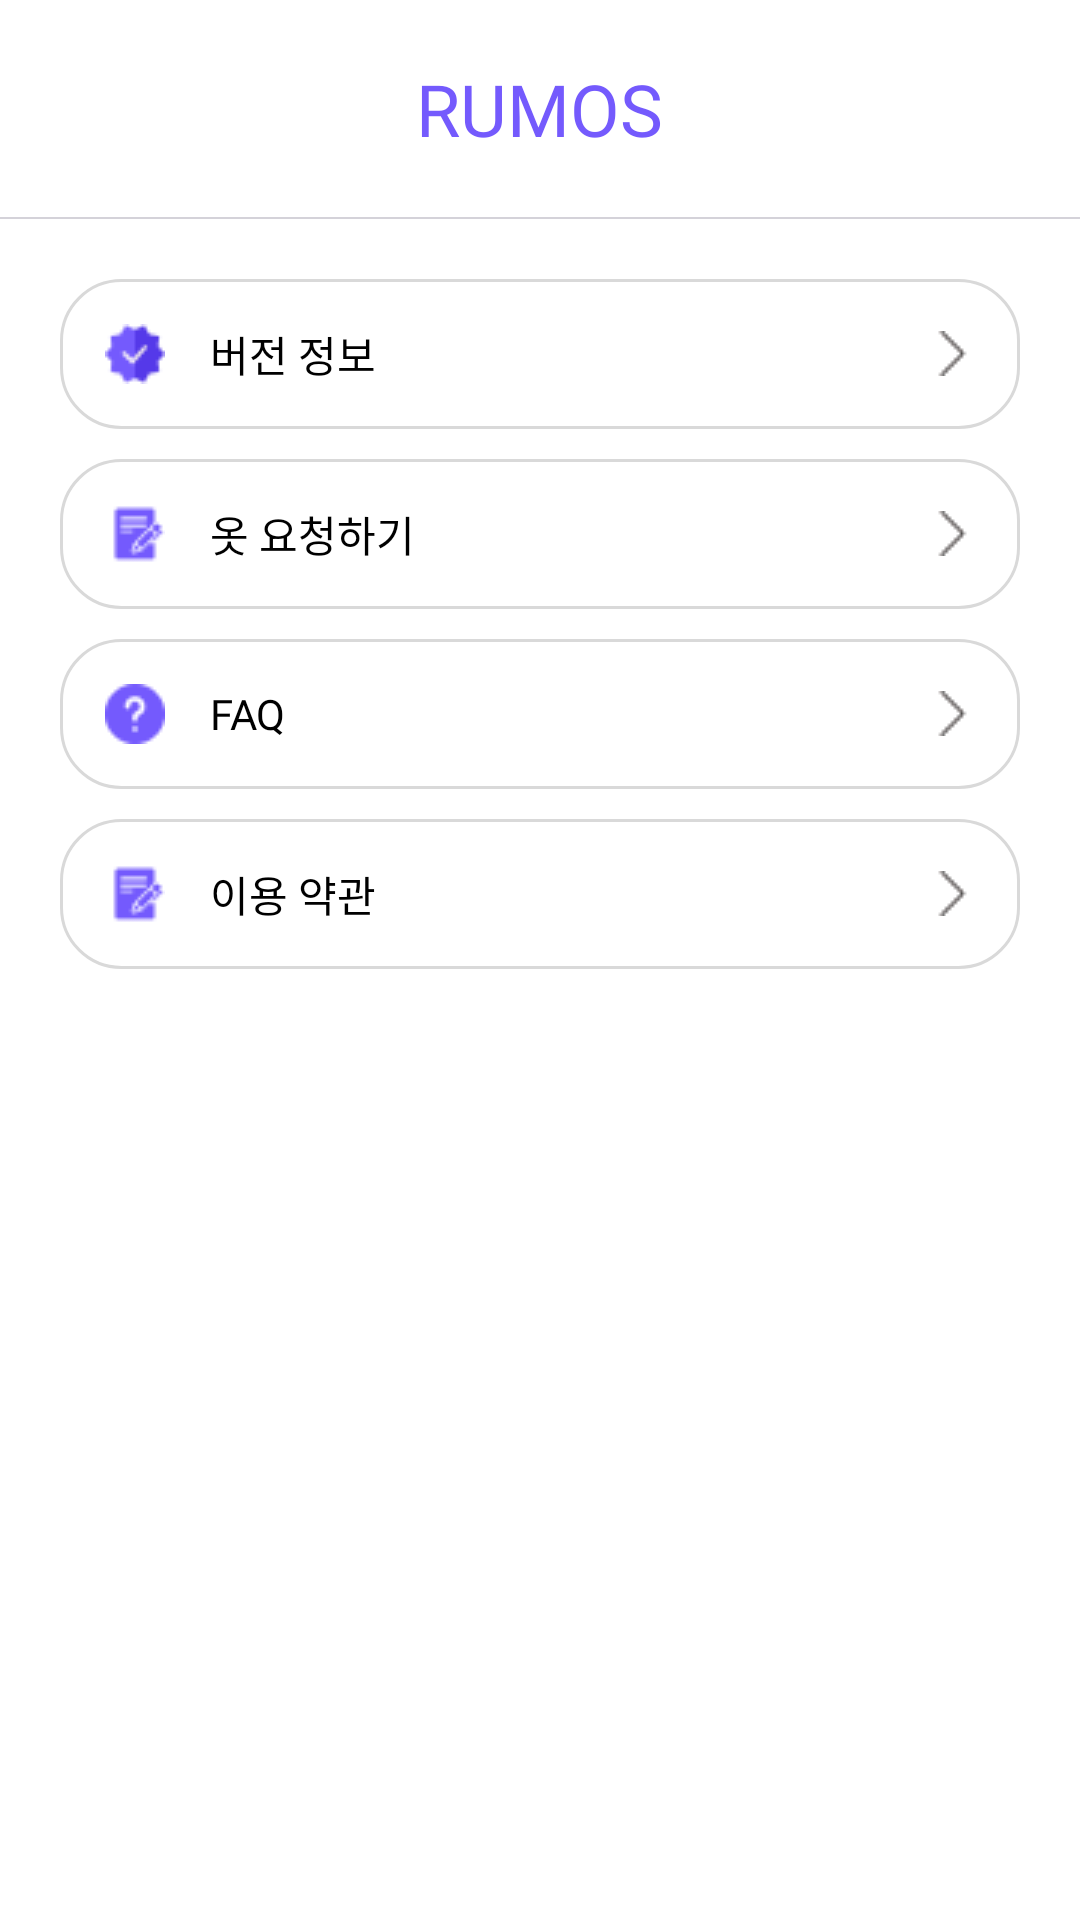

Layout XML and referenced resources for this Android screen:
<!-- AndroidManifest.xml: application theme Theme.Graduationproject -->
<!-- res/layout/fragment_setting.xml -->
<?xml version="1.0" encoding="utf-8"?>
<LinearLayout xmlns:android="http://schemas.android.com/apk/res/android"
    xmlns:app="http://schemas.android.com/apk/res-auto"
    android:layout_width="match_parent"
    android:layout_height="match_parent"
    android:layout_gravity="center"
    android:clickable="false"
    android:orientation="vertical">

    <TextView
        android:id="@+id/addTitle"
        android:layout_width="wrap_content"
        android:layout_height="wrap_content"
        android:layout_gravity="center"
        android:layout_marginTop="20dp"
        android:fontFamily="@font/inter_600"
        android:text="RUMOS"
        android:textColor="@color/purple_500"
        android:textSize="24dp" />

    <View
        android:id="@+id/titleLine"
        android:layout_width="match_parent"
        android:layout_height="2px"
        android:layout_marginTop="20dp"
        android:background="#D4D2D9" />

    <LinearLayout
        android:id="@+id/versionLayout"
        android:layout_width="match_parent"
        android:layout_height="50dp"
        android:layout_marginHorizontal="20dp"
        android:layout_marginTop="20dp"
        android:background="@drawable/layout_setting_background"
        android:gravity="center_vertical">

        <ImageView
            android:layout_width="wrap_content"
            android:layout_height="wrap_content"
            android:layout_marginLeft="15dp"
            android:src="@drawable/version" />

        <TextView
            android:layout_width="wrap_content"
            android:layout_height="wrap_content"
            android:layout_marginLeft="15dp"
            android:fontFamily="@font/inter_500"
            android:text="버전 정보"
            android:textColor="@color/black"
            android:textSize="14dp" />

        <View
            android:layout_width="0dp"
            android:layout_height="0dp"
            android:layout_weight="1" />

        <ImageView
            android:layout_width="wrap_content"
            android:layout_height="wrap_content"
            android:layout_marginRight="15dp"
            android:src="@drawable/right_arrow" />
    </LinearLayout>

    <LinearLayout
        android:id="@+id/addRequestLayout"
        android:layout_width="match_parent"
        android:layout_height="50dp"
        android:layout_marginHorizontal="20dp"
        android:layout_marginTop="10dp"
        android:background="@drawable/layout_setting_background"
        android:clickable="true"
        android:gravity="center_vertical">

        <ImageView
            android:layout_width="wrap_content"
            android:layout_height="wrap_content"
            android:layout_marginLeft="15dp"
            android:clickable="false"
            android:src="@drawable/user" />

        <TextView
            android:id="@+id/textrequest"
            android:layout_width="wrap_content"
            android:layout_height="wrap_content"
            android:layout_marginLeft="15dp"
            android:clickable="true"
            android:fontFamily="@font/inter_500"
            android:text="옷 요청하기"
            android:textColor="@color/black"
            android:textSize="14dp" />

        <View
            android:layout_width="0dp"
            android:layout_height="0dp"
            android:layout_weight="1"
            android:clickable="false" />

        <ImageView

            android:id="@+id/requestArrow"
            android:layout_width="wrap_content"
            android:layout_height="wrap_content"
            android:layout_marginRight="15dp"
            android:clickable="false"
            android:src="@drawable/right_arrow" />
    </LinearLayout>

    <LinearLayout
        android:id="@+id/faqLayout"
        android:layout_width="match_parent"
        android:layout_height="50dp"
        android:layout_marginHorizontal="20dp"
        android:layout_marginTop="10dp"
        android:background="@drawable/layout_setting_background"
        android:gravity="center_vertical">

        <ImageView
            android:layout_width="wrap_content"
            android:layout_height="wrap_content"
            android:layout_marginLeft="15dp"
            android:src="@drawable/faq" />

        <TextView
            android:layout_width="wrap_content"
            android:layout_height="wrap_content"
            android:layout_marginLeft="15dp"
            android:fontFamily="@font/inter_500"
            android:text="FAQ"
            android:textColor="@color/black"
            android:textSize="14dp" />

        <View
            android:layout_width="0dp"
            android:layout_height="0dp"
            android:layout_weight="1" />

        <ImageView
            android:layout_width="wrap_content"
            android:layout_height="wrap_content"
            android:layout_marginRight="15dp"
            android:src="@drawable/right_arrow" />
    </LinearLayout>

    <LinearLayout
        android:id="@+id/userLayout"
        android:layout_width="match_parent"
        android:layout_height="50dp"
        android:layout_marginHorizontal="20dp"
        android:layout_marginTop="10dp"
        android:background="@drawable/layout_setting_background"
        android:gravity="center_vertical">

        <ImageView
            android:layout_width="wrap_content"
            android:layout_height="wrap_content"
            android:layout_marginLeft="15dp"
            android:src="@drawable/user" />

        <TextView
            android:layout_width="wrap_content"
            android:layout_height="wrap_content"
            android:layout_marginLeft="15dp"
            android:fontFamily="@font/inter_500"
            android:text="이용 약관"
            android:textColor="@color/black"
            android:textSize="14dp" />

        <View
            android:layout_width="0dp"
            android:layout_height="0dp"
            android:layout_weight="1" />

        <ImageView
            android:layout_width="wrap_content"
            android:layout_height="wrap_content"
            android:layout_marginRight="15dp"
            android:src="@drawable/right_arrow" />
    </LinearLayout>


</LinearLayout>
<!-- resources referenced by this layout -->
<resources>
  <color name="black">#FF000000</color>
  <color name="purple_500">#745AFD</color>
  <!-- drawable faq: png bitmap (drawable-v24, 693 bytes) -->
  <!-- drawable layout_setting_background (drawable) -->
  <?xml version="1.0" encoding="utf-8"?>
  <shape
      xmlns:android="http://schemas.android.com/apk/res/android"
      android:shape="rectangle">
      <stroke android:width="1dp" android:color="#d9d9d9"/>
      <solid android:color="@color/white" />
      <corners android:radius="20dp" />
  </shape>
  <!-- drawable right_arrow: png bitmap (drawable-v24, 280 bytes) -->
  <!-- drawable user: png bitmap (drawable-v24, 595 bytes) -->
  <!-- drawable version: png bitmap (drawable-v24, 743 bytes) -->
  <style name="Theme.Graduationproject" parent="Theme.MaterialComponents.DayNight.NoActionBar">
          
          <item name="colorPrimary">@color/purple_500</item>
          <item name="colorPrimaryVariant">@color/purple_700</item>
          <item name="colorOnPrimary">@color/white</item>
          
          <item name="colorSecondary">@color/teal_200</item>
          <item name="colorSecondaryVariant">@color/teal_700</item>
          <item name="colorOnSecondary">@color/black</item>
          
          <item name="android:statusBarColor" tools:targetApi="l">?attr/colorPrimaryVariant</item>
          
      </style>
  <color name="white">#FFFFFFFF</color>
  <color name="purple_700">#FF3700B3</color>
  <color name="teal_200">#FF03DAC5</color>
  <color name="teal_700">#FF018786</color>
</resources>
